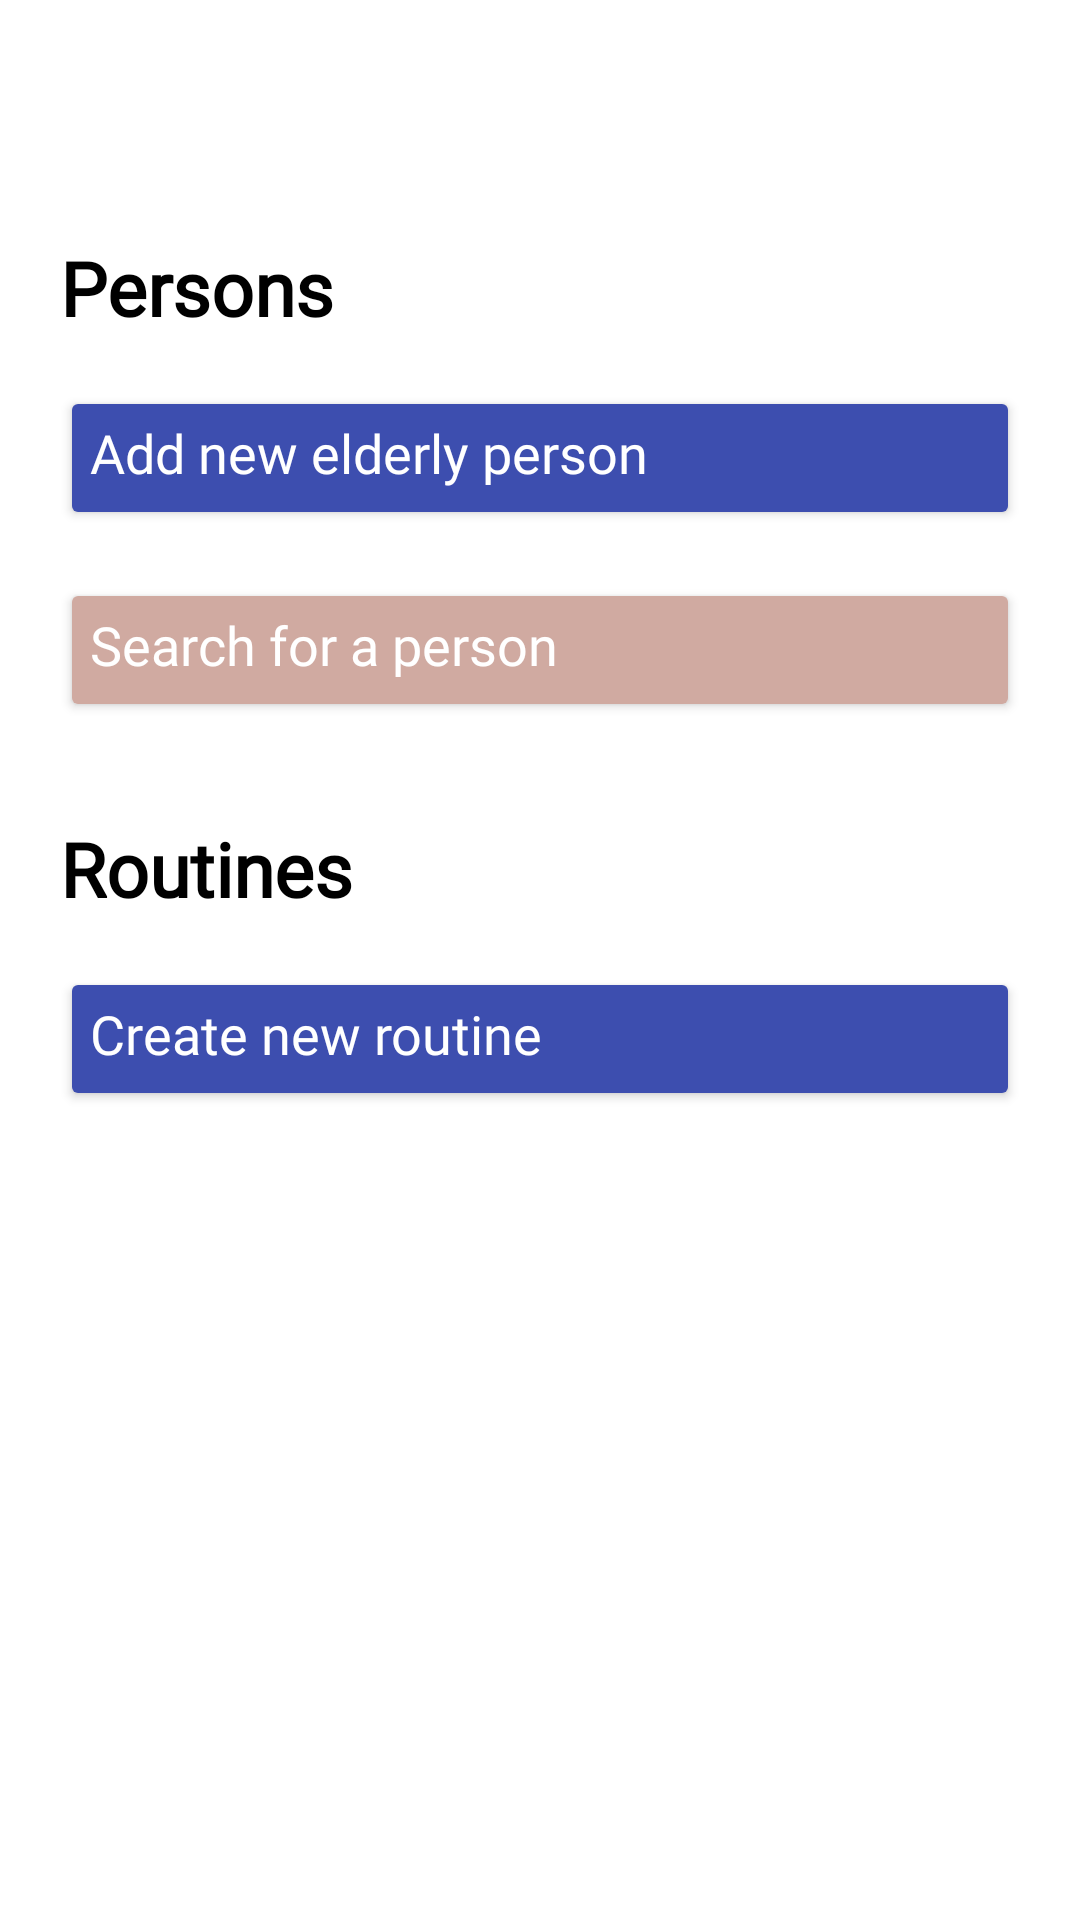

The Android layout XML behind this screen, and the referenced resources:
<!-- AndroidManifest.xml: application theme Theme.RemindME -->
<!-- res/layout/fragment_persones.xml -->
<?xml version="1.0" encoding="utf-8"?>
<RelativeLayout xmlns:android="http://schemas.android.com/apk/res/android"
    xmlns:app="http://schemas.android.com/apk/res-auto"
    xmlns:tools="http://schemas.android.com/tools"
    android:layout_width="match_parent"
    android:layout_height="match_parent"
    tools:context=".HomeMenu.persones"
    android:id="@+id/persones">

    <TextView
        android:id="@+id/newChatText"
        android:layout_width="wrap_content"
        android:layout_height="wrap_content"
        android:layout_alignParentTop="true"
        android:layout_marginLeft="20dp"
        android:layout_marginTop="79dp"
        android:fontFamily="@font/montserrat"
        android:text="@string/Persons"
        android:textColor="@color/black"
        android:textSize="25dp"
        android:textStyle="bold" />

    <Button
        android:id="@+id/add_person"
        android:layout_width="match_parent"
        android:layout_height="wrap_content"
        android:layout_below="@+id/newChatText"
        android:fontFamily="@font/montserrat"
        android:layout_marginLeft="20dp"
        android:layout_marginTop="16dp"
        android:layout_marginRight="20dp"
        android:gravity="start"
        android:padding="10dp"
        android:text="Add new elderly person"
        android:textAlignment="viewStart"
        android:textAllCaps="false"
        android:textColor="@color/white"
        android:textSize="18dp"
        app:backgroundTint="@color/teal_200"
        app:icon="@drawable/newicon" />

    <Button
        android:id="@+id/search_person"
        android:layout_width="match_parent"
        android:layout_height="wrap_content"
        android:layout_below="@+id/add_person"
        android:layout_marginLeft="20dp"
        android:fontFamily="@font/montserrat"
        android:layout_marginTop="16dp"
        android:layout_marginRight="20dp"
        android:gravity="start"
        android:padding="10dp"
        android:text="Search for a person"
        android:textAlignment="viewStart"
        android:textAllCaps="false"
        android:textColor="@color/white"
        android:textSize="18dp"
        app:backgroundTint="@color/purple_200"
        app:icon="@drawable/eyeglassicon" />

    <TextView
        android:id="@+id/newCourseText"
        android:layout_width="wrap_content"
        android:layout_height="wrap_content"
        android:layout_below="@+id/search_person"
        android:layout_marginLeft="20dp"
        android:fontFamily="@font/montserrat"
        android:layout_marginTop="32dp"
        android:text="@string/Routines"
        android:textColor="@color/black"
        android:textSize="25dp"
        android:textStyle="bold" />

    <Button
        android:id="@+id/add_routine"
        android:layout_width="match_parent"
        android:layout_height="wrap_content"
        android:layout_below="@+id/newCourseText"
        android:layout_marginLeft="20dp"
        android:layout_marginTop="16dp"
        android:layout_marginRight="20dp"
        android:fontFamily="@font/montserrat"
        android:gravity="start"
        android:padding="10dp"
        android:text="Create new routine"
        android:textAlignment="viewStart"
        android:textAllCaps="false"
        android:textColor="@color/white"
        android:textSize="18dp"
        android:theme="@style/Button.New"
        app:backgroundTint="@color/teal_200"
        app:icon="@drawable/newicon" />
</RelativeLayout>
<!-- resources referenced by this layout -->
<resources>
  <color name="black">#FF000000</color>
  <color name="purple_200">#D0AAA1</color>
  <color name="teal_200">#3d4eaf</color>
  <color name="white">#FFFFFFFF</color>
  <!-- drawable eyeglassicon (drawable-v24) -->
  <vector xmlns:android="http://schemas.android.com/apk/res/android"
      android:width="20.38dp"
      android:height="22.22dp"
      android:viewportWidth="20.38"
      android:viewportHeight="22.22">
    <path
        android:pathData="M8.05,8.05m-7.05,0a7.05,7.05 0,1 1,14.1 0a7.05,7.05 0,1 1,-14.1 0"
        android:strokeWidth="2"
        android:fillColor="#00000000"
        android:strokeColor="@color/purple_200"/>
    <path
        android:pathData="M12.56,13.39L19.38,21.22"
        android:strokeWidth="2"
        android:fillColor="#00000000"
        android:strokeColor="@color/purple_200"
        android:strokeLineCap="round"/>
  </vector>
  <!-- drawable newicon (drawable-v24) -->
  <vector xmlns:android="http://schemas.android.com/apk/res/android"
      android:width="22dp"
      android:height="22dp"
      android:viewportWidth="22"
      android:viewportHeight="22">
    <path
        android:pathData="M11,0A11,11 0,1 0,22 11,11 11,0 0,0 11,0ZM17.6,12.17L12.17,12.17v5.09a1,1 0,0 1,-2 0L10.17,12.17L4.4,12.17a1,1 0,0 1,0 -2h5.77L10.17,4.74a1,1 0,0 1,2 0v5.43L17.6,10.17a1,1 0,0 1,0 2Z"
        android:fillColor="@color/purple_200"/>
  
  </vector>
  <string name="Persons">Persons</string>
  <string name="Routines">Routines</string>
  <style name="Button.New" parent="ThemeOverlay.AppCompat">
          <item name="colorPrimary">@color/sbGray</item>
      </style>
  <style name="Theme.RemindME" parent="Theme.MaterialComponents.DayNight.DarkActionBar">
          
          <item name="colorPrimary">@color/purple_500</item>
          <item name="colorPrimaryVariant">@color/purple_700</item>
          <item name="colorOnPrimary">@color/white</item>
          
          <item name="colorSecondary">@color/teal_200</item>
          <item name="colorSecondaryVariant">@color/teal_700</item>
          <item name="colorOnSecondary">@color/black</item>
          
          <item name="android:statusBarColor">?attr/colorPrimaryVariant</item>
          
      </style>
  <color name="sbGray">#3b3b3b</color>
  <color name="purple_500">#D0AAA1</color>
  <color name="purple_700">#D0AAA1</color>
  <color name="teal_700">#3d4eaf</color>
</resources>
